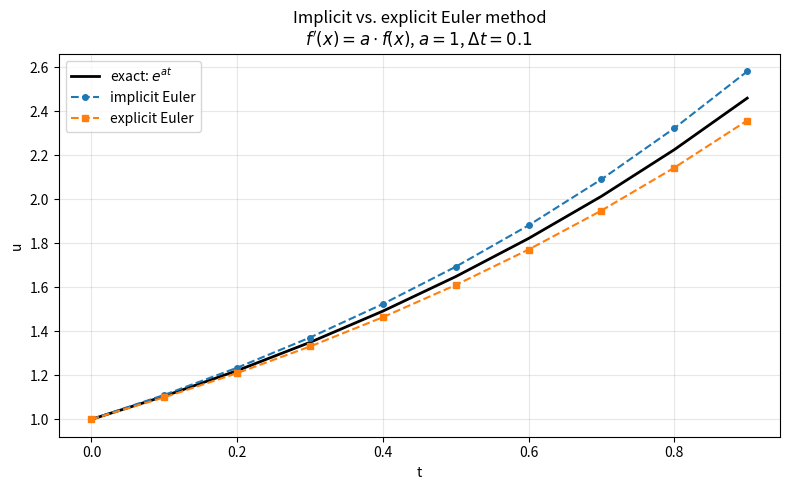

Write Python code to recreate this figure.
#Implicit and Explicit Euler for a simple differential equation
#DE: f'(x) = a*f(x)

import math
import numpy as np
import matplotlib.pyplot as plt

a=1.0
dt = 0.1


#exact:
def f(x):
    return math.exp(a*x)

ts = np.arange(0,1,dt)
u_ect = [f(t) for t in ts]

#implicit euler:
u_k = 1
u_implct = []
for t in ts:
    u_implct.append(u_k)
    u_k = u_k/(1-a*dt)
u_implct = np.array(u_implct)

#explicit euler:
u_k = 1
u_explct = []
for t in ts:
    u_explct.append(u_k)
    u_k = u_k + dt*a*u_k
u_explct = np.array(u_explct)


#------Plot: -------------------------------------
plt.figure(figsize=(8, 5))
plt.plot(ts, u_ect, color="black", linewidth=2, label="exact: $e^{at}$")
plt.plot(ts, u_implct, "o--", markersize=4, label="implicit Euler")
plt.plot(ts, u_explct, "s--", markersize=4, label="explicit Euler")

plt.title("Implicit vs. explicit Euler method\n$f'(x) = a \\cdot f(x)$, $a = 1$, $\\Delta t = 0.1$")
plt.xlabel("t")
plt.ylabel("u")
plt.legend()
plt.grid(True, alpha=0.3)
plt.tight_layout()
plt.savefig("plot.png", dpi=300)
plt.close()
